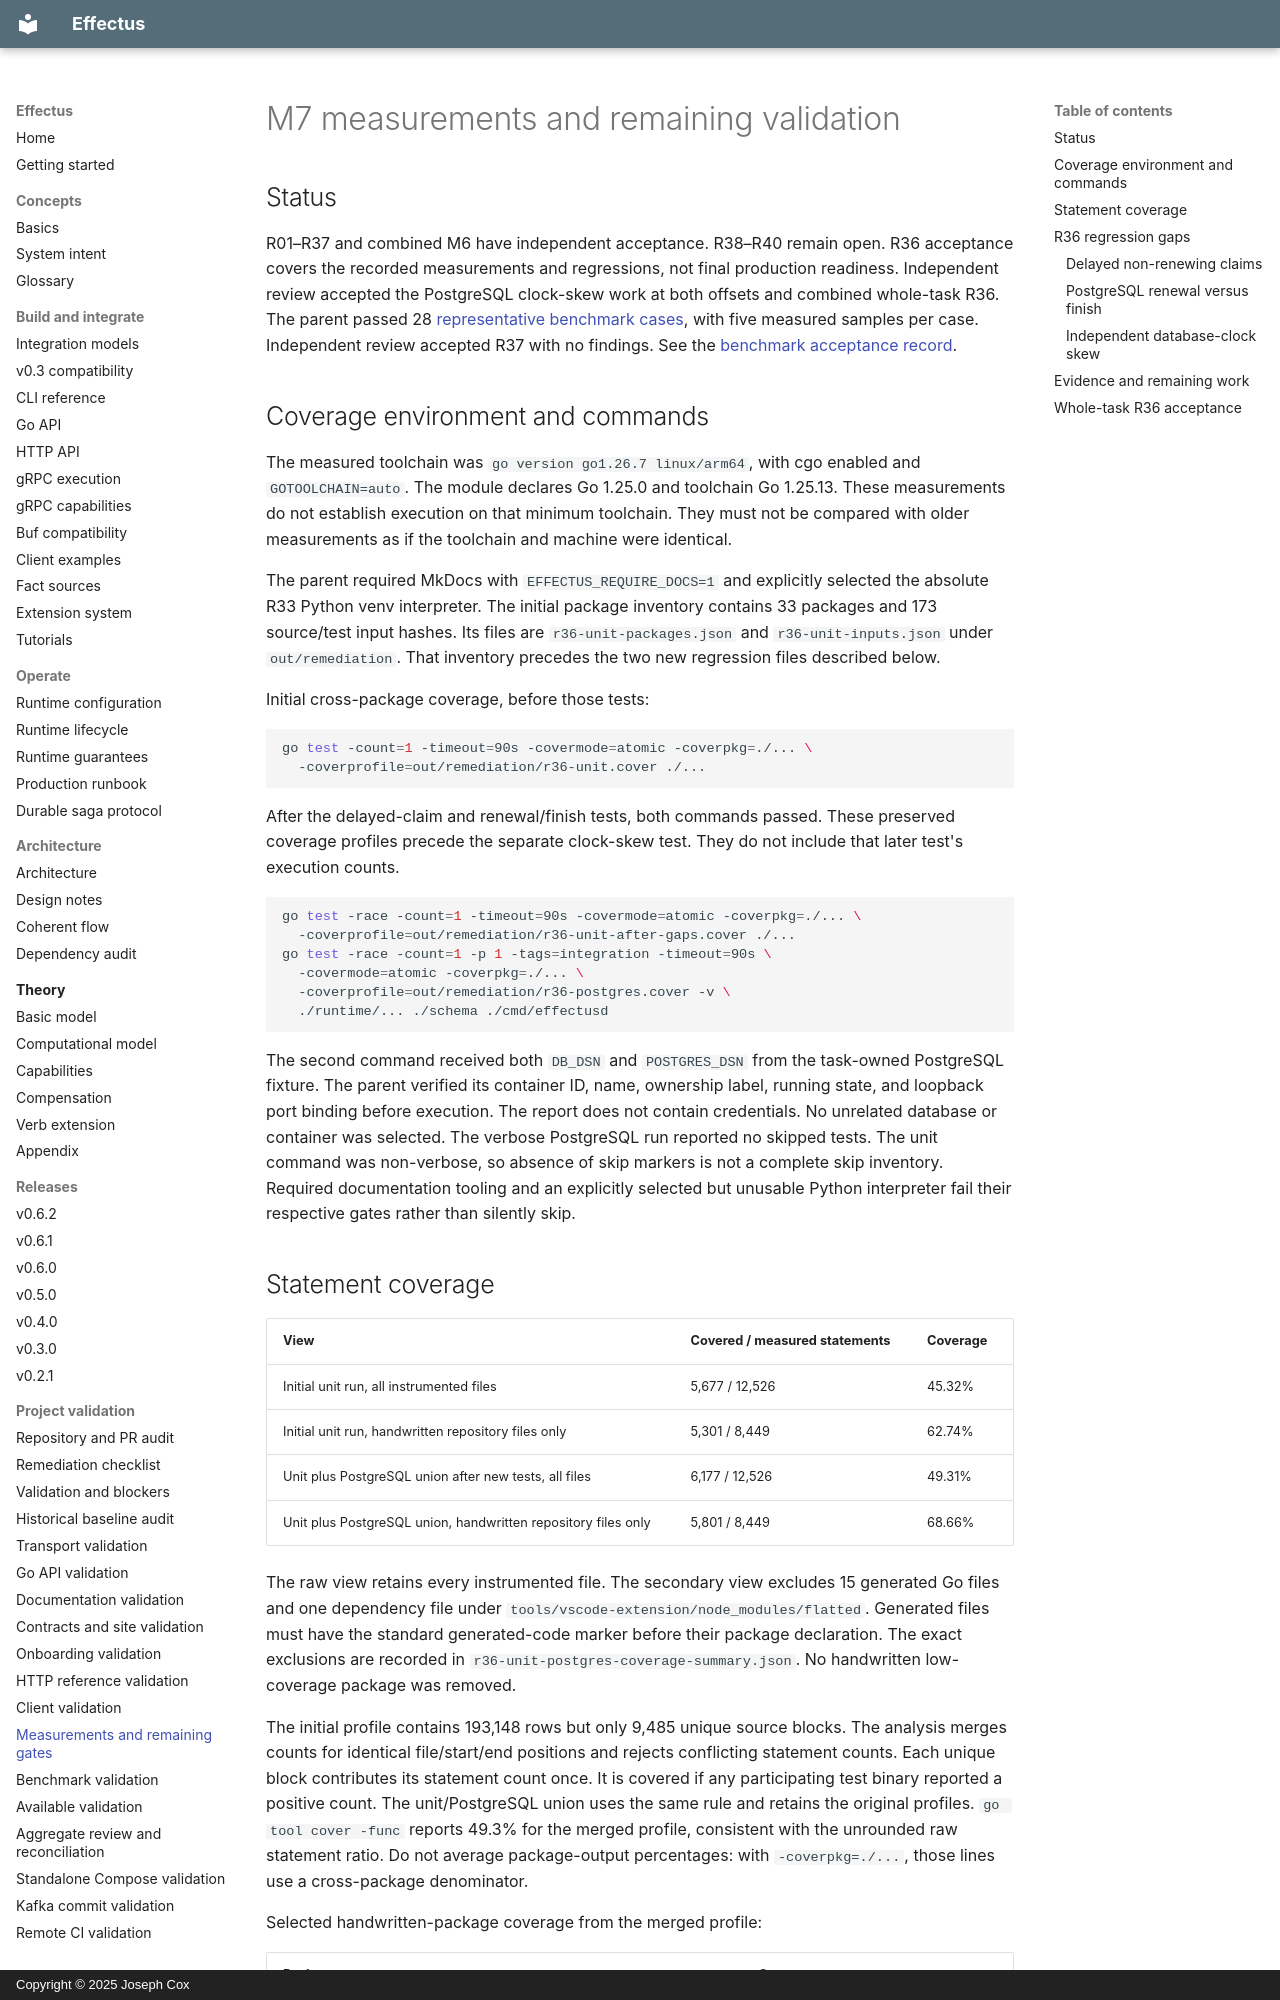

repository: josephjohncox/effectus · page: audits/m7-measurement-validation/index.html · generator: mkdocs · copyright: Copyright © 2025 Joseph Cox

# M7 measurements and remaining validation

## Status

R01–R37 and combined M6 have independent acceptance.
R38–R40 remain open. R36 acceptance covers the recorded measurements and regressions, not final production readiness.
Independent review accepted the PostgreSQL clock-skew work at both offsets and combined whole-task R36.
The parent passed 28 [representative benchmark cases](m7-benchmark-validation.md), with five measured samples per case.
Independent review accepted R37 with no findings. See the [benchmark acceptance record](m7-benchmark-validation.md#independent-acceptance).

## Coverage environment and commands

The measured toolchain was `go version go1.26.7 linux/arm64`, with cgo enabled and `GOTOOLCHAIN=auto`.
The module declares Go 1.25.0 and toolchain Go 1.25.13. These measurements do not establish execution on that minimum toolchain.
They must not be compared with older measurements as if the toolchain and machine were identical.

The parent required MkDocs with `EFFECTUS_REQUIRE_DOCS=1` and explicitly selected the absolute R33 Python venv interpreter.
The initial package inventory contains 33 packages and 173 source/test input hashes.
Its files are `r36-unit-packages.json` and `r36-unit-inputs.json` under `out/remediation`.
That inventory precedes the two new regression files described below.

Initial cross-package coverage, before those tests:

```bash
go test -count=1 -timeout=90s -covermode=atomic -coverpkg=./... \
  -coverprofile=out/remediation/r36-unit.cover ./...
```

After the delayed-claim and renewal/finish tests, both commands passed.
These preserved coverage profiles precede the separate clock-skew test. They do not include that later test's execution counts.

```bash
go test -race -count=1 -timeout=90s -covermode=atomic -coverpkg=./... \
  -coverprofile=out/remediation/r36-unit-after-gaps.cover ./...
go test -race -count=1 -p 1 -tags=integration -timeout=90s \
  -covermode=atomic -coverpkg=./... \
  -coverprofile=out/remediation/r36-postgres.cover -v \
  ./runtime/... ./schema ./cmd/effectusd
```

The second command received both `DB_DSN` and `POSTGRES_DSN` from the task-owned PostgreSQL fixture.
The parent verified its container ID, name, ownership label, running state, and loopback port binding before execution.
The report does not contain credentials. No unrelated database or container was selected.
The verbose PostgreSQL run reported no skipped tests.
The unit command was non-verbose, so absence of skip markers is not a complete skip inventory.
Required documentation tooling and an explicitly selected but unusable Python interpreter fail their respective gates rather than silently skip.
